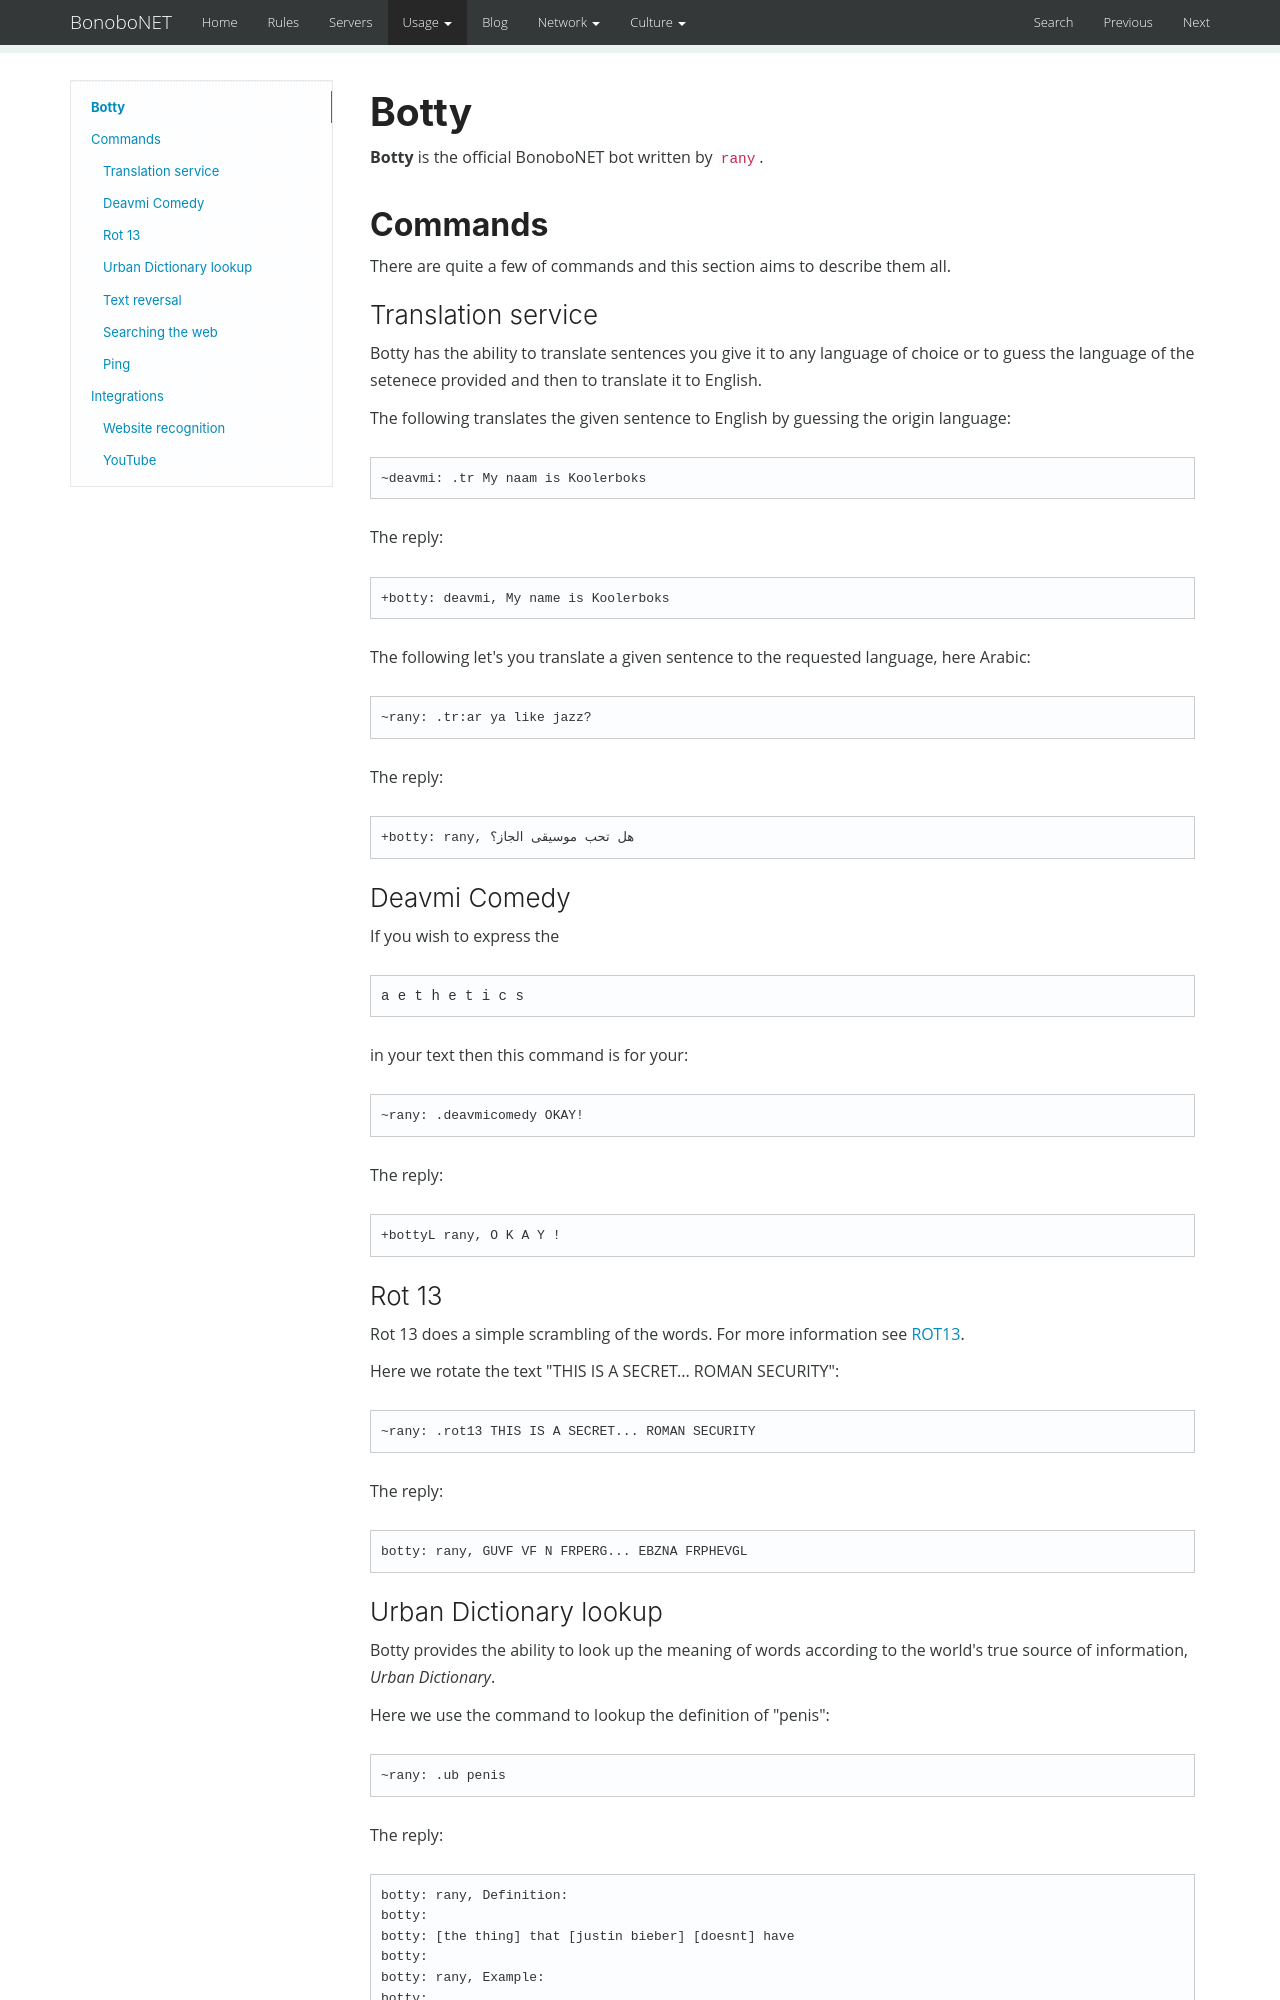

repository: bonobonet/bonobonet.github.io · page: botty/index.html · generator: mkdocs

Botty
=====

**Botty** is the official BonoboNET bot written by [`rany`](../../people/#rany, it's quite a fun bot with a modular design that allows
for the easy addition of new commands. The source code is available [here](https://github.com/rany2/botty).

## Commands

There are quite a few of commands and this section aims to describe them all.

### Translation service

Botty has the ability to translate sentences you give it to any language of choice or to guess the language of the setenece provided
and then to translate it to English.

The following translates the given sentence to English by guessing the origin language:

```
~deavmi: .tr My naam is Koolerboks
```

The reply:

```
+botty: deavmi, My name is Koolerboks
```

The following let's you translate a given sentence to the requested language, here Arabic:

```
~rany: .tr:ar ya like jazz?
```

The reply:

```
+botty: rany, هل تحب موسيقى الجاز؟
```

### Deavmi Comedy

If you wish to express the <pre>a e t h e t i c s</pre> in your text then this command is for your:

```
~rany: .deavmicomedy OKAY!
```

The reply:

```
+bottyL rany, O K A Y !
```

### Rot 13

Rot 13 does a simple scrambling of the words. For more information see [ROT13](https://en.wikipedia.org/wiki/ROT13).

Here we rotate the text "THIS IS A SECRET... ROMAN SECURITY":

```
~rany: .rot13 THIS IS A SECRET... ROMAN SECURITY
```

The reply:

```
botty: rany, GUVF VF N FRPERG... EBZNA FRPHEVGL
```
